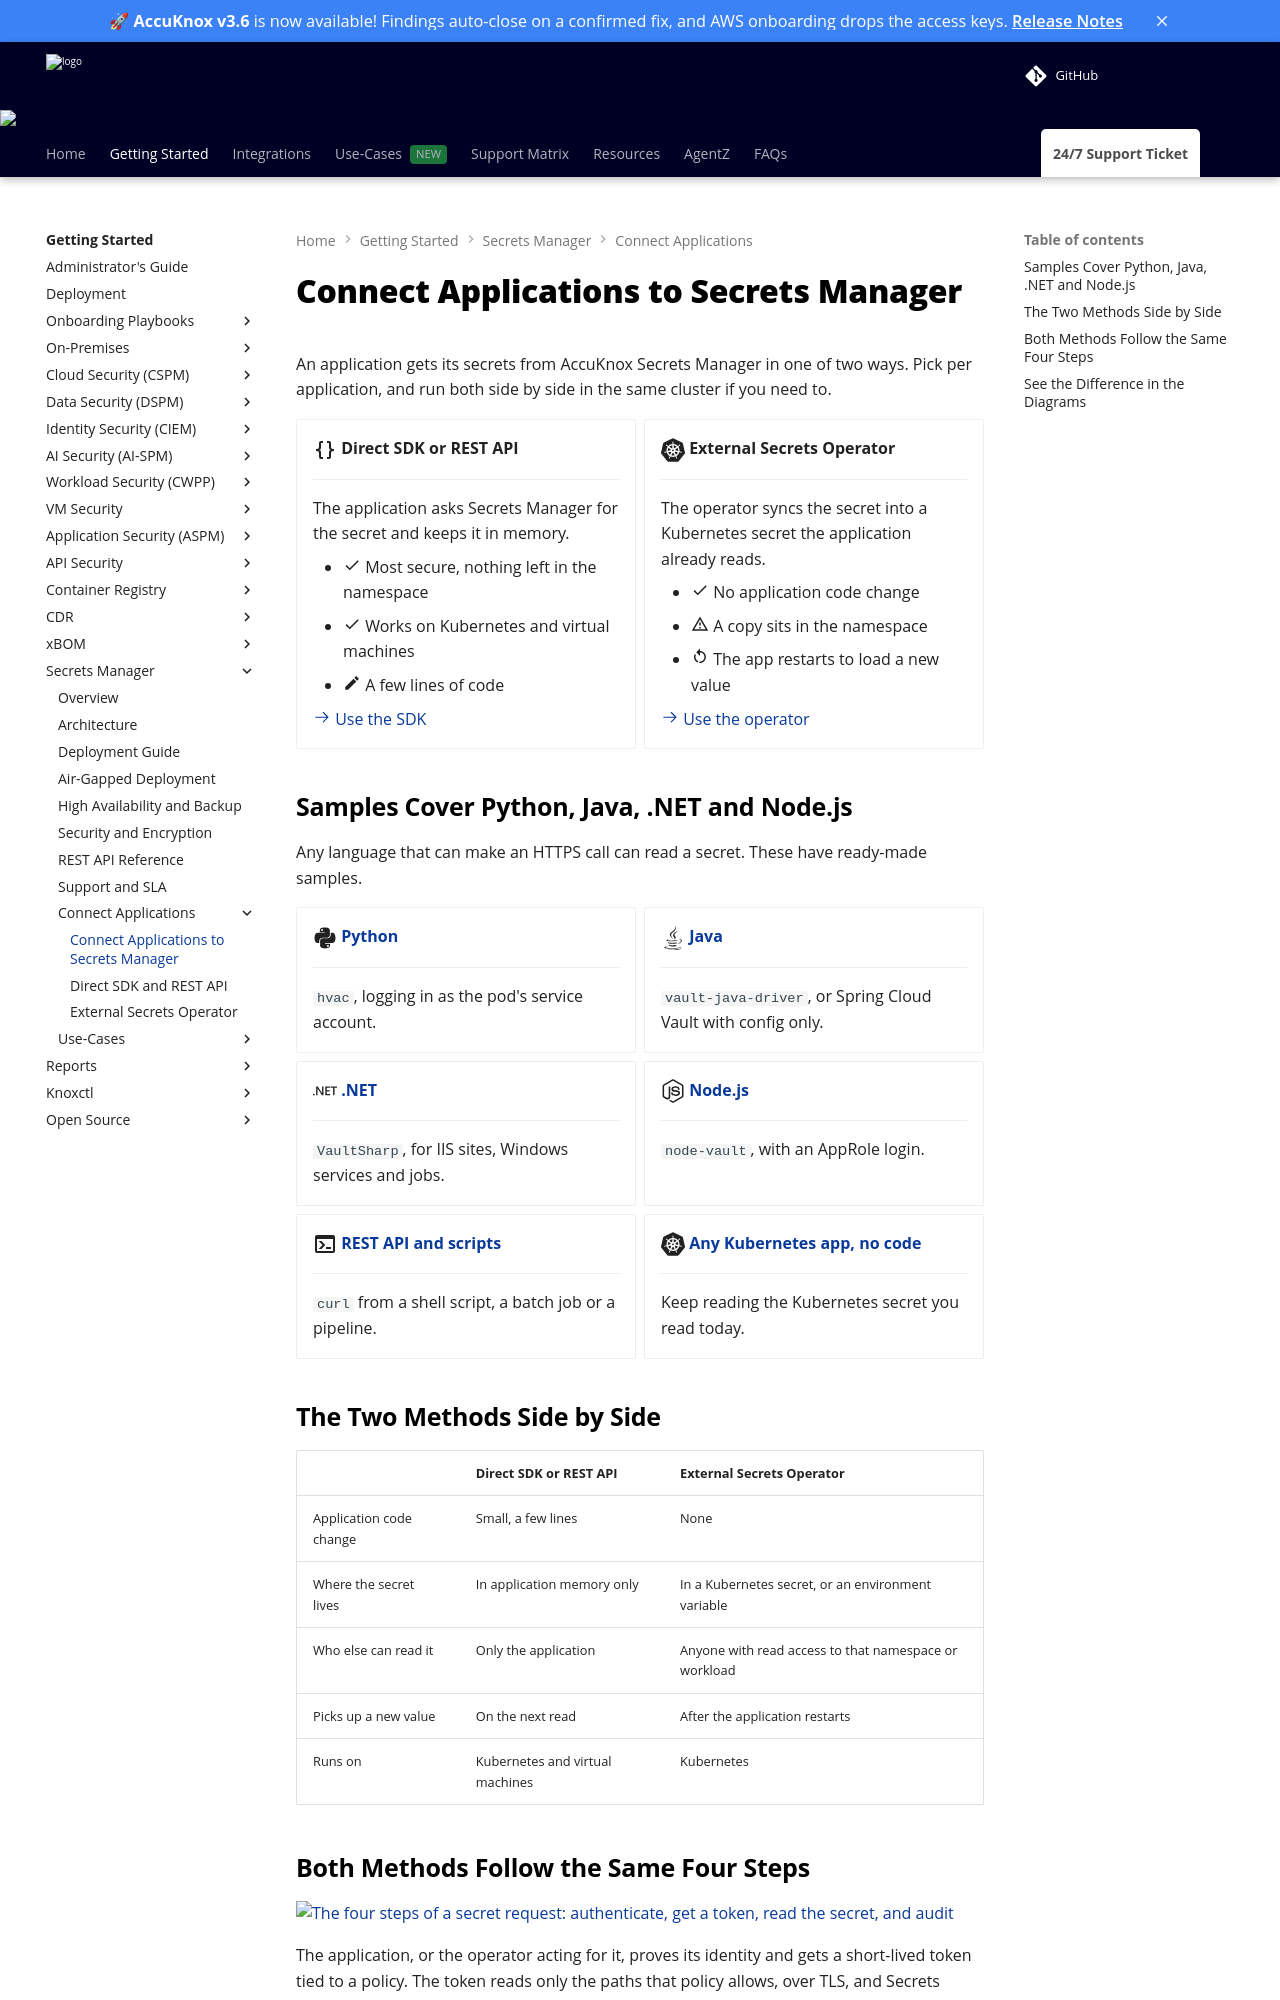

repository: accuknox/help · page: secrets-manager/connect-applications/index.html · generator: mkdocs

---
title: Connect Applications to Secrets Manager
description: Two ways to give an application its secrets from AccuKnox Secrets Manager. Call the API from your code, or let the External Secrets Operator sync secrets into Kubernetes.
---

# Connect Applications to Secrets Manager

An application gets its secrets from AccuKnox Secrets Manager in one of two ways. Pick per application, and run both side by side in the same cluster if you need to.

<div class="grid cards" markdown>

-   :material-code-braces:{ .lg .middle } **Direct SDK or REST API**

    ---

    The application asks Secrets Manager for the secret and keeps it in memory.

    - :material-check: Most secure, nothing left in the namespace
    - :material-check: Works on Kubernetes and virtual machines
    - :material-pencil: A few lines of code

    [:octicons-arrow-right-24: Use the SDK](sdk-integration.md)

-   :simple-kubernetes:{ .lg .middle } **External Secrets Operator**

    ---

    The operator syncs the secret into a Kubernetes secret the application already reads.

    - :material-check: No application code change
    - :material-alert-outline: A copy sits in the namespace
    - :material-restart: The app restarts to load a new value

    [:octicons-arrow-right-24: Use the operator](external-secrets.md)

</div>

## Samples Cover Python, Java, .NET and Node.js

Any language that can make an HTTPS call can read a secret. These have ready-made samples.

<div class="grid cards" markdown>

-   :fontawesome-brands-python:{ .lg .middle } **[Python](sdk-integration.md#read-the-secret-in-python)**

    ---

    `hvac`, logging in as the pod's service account.

-   :fontawesome-brands-java:{ .lg .middle } **[Java](sdk-integration.md#use-the-client-for-your-language)**

    ---

    `vault-java-driver`, or Spring Cloud Vault with config only.

-   :simple-dotnet:{ .lg .middle } **[.NET](sdk-integration.md#use-the-client-for-your-language)**

    ---

    `VaultSharp`, for IIS sites, Windows services and jobs.

-   :fontawesome-brands-node-js:{ .lg .middle } **[Node.js](sdk-integration.md#use-the-client-for-your-language)**

    ---

    `node-vault`, with an AppRole login.

-   :material-console:{ .lg .middle } **[REST API and scripts](sdk-integration.md#use-the-client-for-your-language)**

    ---

    `curl` from a shell script, a batch job or a pipeline.

-   :simple-kubernetes:{ .lg .middle } **[Any Kubernetes app, no code](external-secrets.md)**

    ---

    Keep reading the Kubernetes secret you read today.

</div>

## The Two Methods Side by Side

| | Direct SDK or REST API | External Secrets Operator |
| --- | --- | --- |
| Application code change | Small, a few lines | None |
| Where the secret lives | In application memory only | In a Kubernetes secret, or an environment variable |
| Who else can read it | Only the application | Anyone with read access to that namespace or workload |
| Picks up a new value | On the next read | After the application restarts |
| Runs on | Kubernetes and virtual machines | Kubernetes |

## Both Methods Follow the Same Four Steps

![The four steps of a secret request: authenticate, get a token, read the secret, and audit](images/sm-request-flow.png)

The application, or the operator acting for it, proves its identity and gets a short-lived token tied to a policy. The token reads only the paths that policy allows, over TLS, and Secrets Manager logs every request.
